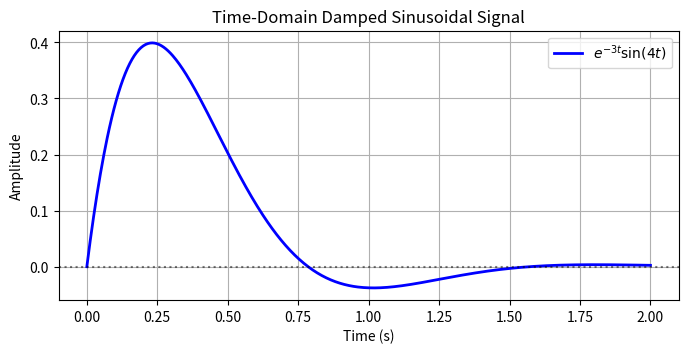

Python code for this plot:
import numpy as np
import matplotlib.pyplot as plt
import sympy as sp

t, s = sp.symbols('t s', real=True, positive=True)
f_t = sp.exp(-3*t) * sp.sin(4*t)

# Symbolic Transform Execution
F_s, _, _ = sp.laplace_transform(f_t, t, s)
print("Symbolic Laplace Transform F(s):")
sp.pprint(sp.simplify(F_s))

# Numerical plotting
t_vals = np.linspace(0, 2, 500)
f_num = sp.lambdify(t, f_t, 'numpy')(t_vals)

plt.figure(figsize=(8, 3.5))
plt.plot(t_vals, f_num, 'b-', linewidth=2, label='$e^{-3t}\sin(4t)$')
plt.axhline(0, color='black', linestyle=':', alpha=0.5)
plt.title("Time-Domain Damped Sinusoidal Signal")
plt.xlabel("Time (s)")
plt.ylabel("Amplitude")
plt.grid(True)
plt.legend()
plt.show()
